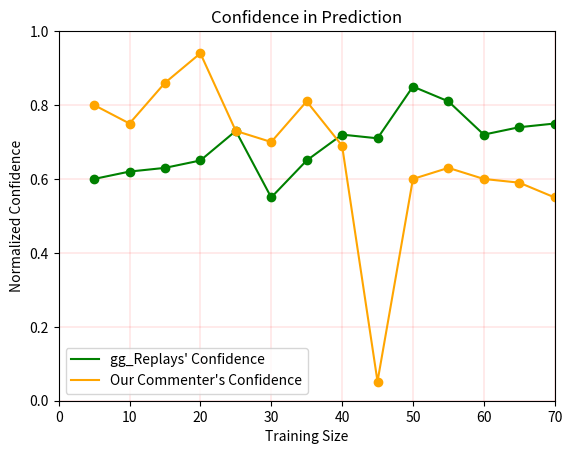

Write the Python code that produced this figure.
import numpy as np
import matplotlib.pyplot as plt
 

year = [5,10,15,20,25,30,35,40,45,50,55,60,65,70]
gg_confidence = [0.6,0.62,0.63,0.65,0.73,0.55,0.65,0.72,0.71,0.85,0.81,0.72,0.74,0.75]
our_confidence = [0.8,0.75,0.86,0.94,0.73,0.70,0.81,0.69,0.052,0.60,0.63,0.60,0.59,0.55]


fig, ax = plt.subplots()

plt.ylim([0,1])
plt.xlim([0,70])
plt.grid(color='r', linestyle='-', linewidth=0.12)

plt.plot(year, gg_confidence, 'ro',color='g')
plt.plot(year, gg_confidence, color='g', label='gg_Replays\' Confidence')

plt.plot(year, our_confidence, 'ro',color='orange')
plt.plot(year, our_confidence, color='orange',label='Our Commenter\'s Confidence')

plt.xlabel('Training Size')
plt.ylabel('Normalized Confidence')
plt.title('Confidence in Prediction')


plt.legend(loc=3)
plt.show()